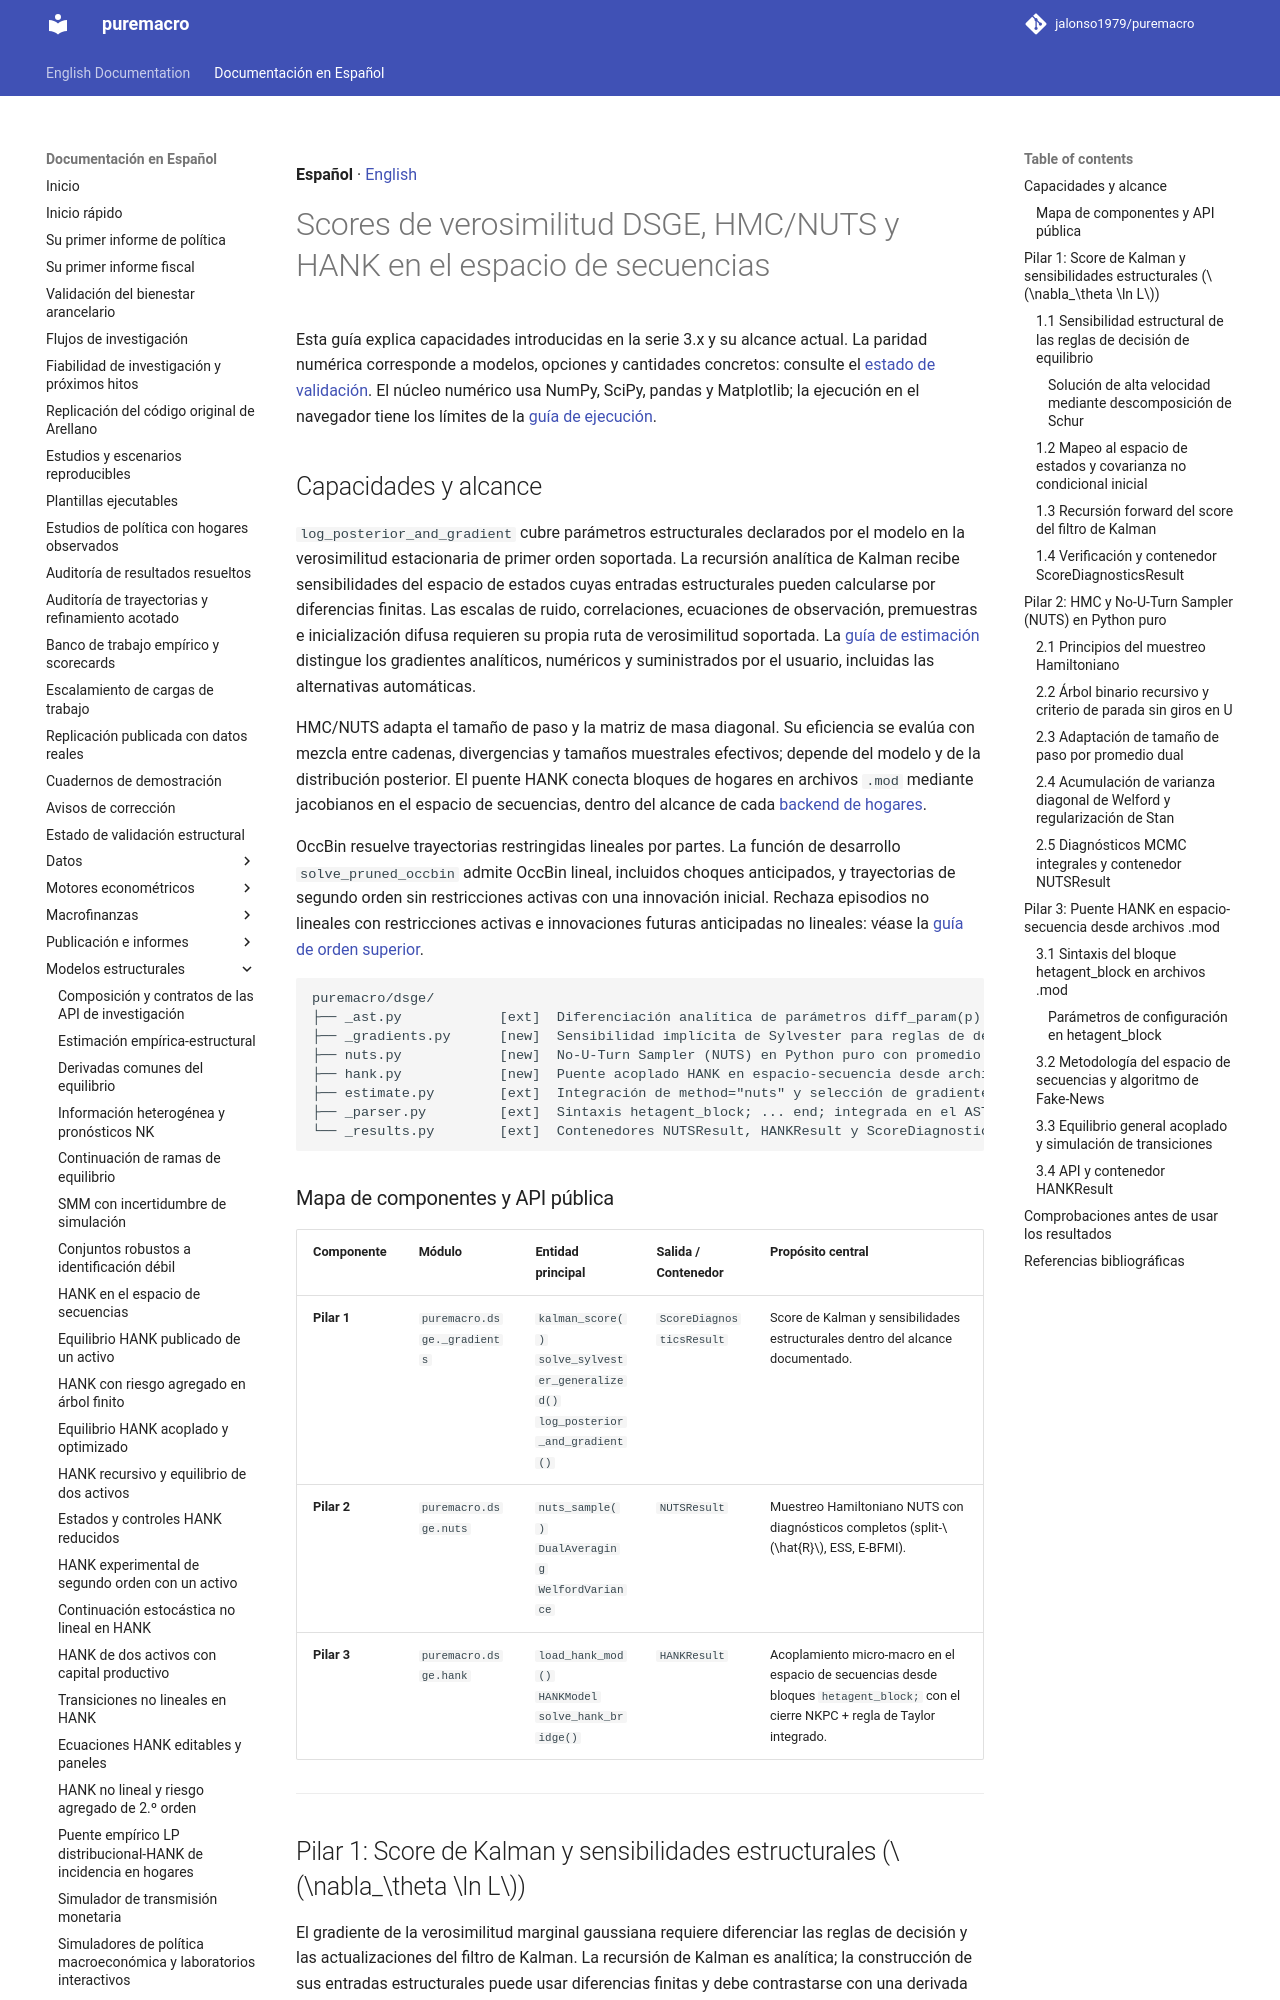

repository: Allisterh/puremacro · page: docs/es/dsge_v3/index.html · generator: mkdocs

**Español** · [English](../dsge_v3.md)

# Scores de verosimilitud DSGE, HMC/NUTS y HANK en el espacio de secuencias

Esta guía explica capacidades introducidas en la serie 3.x y su alcance
actual. La paridad numérica corresponde a modelos, opciones y cantidades
concretos: consulte el [estado de validación](STRUCTURAL_VALIDATION_STATUS.md).
El núcleo numérico usa NumPy, SciPy, pandas y Matplotlib; la ejecución en el
navegador tiene los límites de la [guía de ejecución](tablet.md).

## Capacidades y alcance

`log_posterior_and_gradient` cubre parámetros estructurales declarados por el
modelo en la verosimilitud estacionaria de primer orden soportada. La
recursión analítica de Kalman recibe sensibilidades del espacio de estados
cuyas entradas estructurales pueden calcularse por diferencias finitas. Las
escalas de ruido, correlaciones, ecuaciones de observación, premuestras e
inicialización difusa requieren su propia ruta de verosimilitud soportada.
La [guía de estimación](dsge_estimation.md) distingue los gradientes analíticos,
numéricos y suministrados por el usuario, incluidas las alternativas automáticas.

HMC/NUTS adapta el tamaño de paso y la matriz de masa diagonal. Su eficiencia
se evalúa con mezcla entre cadenas, divergencias y tamaños muestrales efectivos;
depende del modelo y de la distribución posterior. El puente HANK conecta
bloques de hogares en archivos `.mod` mediante jacobianos en el espacio de
secuencias, dentro del alcance de cada [backend de hogares](hank_nonlinear.md).

OccBin resuelve trayectorias restringidas lineales por partes. La función de
desarrollo `solve_pruned_occbin` admite OccBin lineal, incluidos choques
anticipados, y trayectorias de segundo orden sin restricciones activas con una
innovación inicial. Rechaza episodios no lineales con restricciones activas e
innovaciones futuras anticipadas no lineales: véase la
[guía de orden superior](dsge_higher_order.md).

```
puremacro/dsge/
├── _ast.py            [ext]  Diferenciación analítica de parámetros diff_param(p) en el DAG de expresiones
├── _gradients.py      [new]  Sensibilidad implícita de Sylvester para reglas de decisión y score forward de Kalman
├── nuts.py            [new]  No-U-Turn Sampler (NUTS) en Python puro con promedio dual y adaptación de métrica
├── hank.py            [new]  Puente acoplado HANK en espacio-secuencia desde archivos .mod
├── estimate.py        [ext]  Integración de method="nuts" y selección de gradientes
├── _parser.py         [ext]  Sintaxis hetagent_block; ... end; integrada en el AST
└── _results.py        [ext]  Contenedores NUTSResult, HANKResult y ScoreDiagnosticsResult
```

### Mapa de componentes y API pública

| Componente | Módulo | Entidad principal | Salida / Contenedor | Propósito central |
|:---|:---|:---|:---|:---|
| **Pilar 1** | `puremacro.dsge._gradients` | `kalman_score()`<br>`solve_sylvester_generalized()`<br>`log_posterior_and_gradient()` | `ScoreDiagnosticsResult` | Score de Kalman y sensibilidades estructurales dentro del alcance documentado. |
| **Pilar 2** | `puremacro.dsge.nuts` | `nuts_sample()`<br>`DualAveraging`<br>`WelfordVariance` | `NUTSResult` | Muestreo Hamiltoniano NUTS con diagnósticos completos (split-$\hat{R}$, ESS, E-BFMI). |
| **Pilar 3** | `puremacro.dsge.hank` | `load_hank_mod()`<br>`HANKModel`<br>`solve_hank_bridge()` | `HANKResult` | Acoplamiento micro-macro en el espacio de secuencias desde bloques `hetagent_block;` con el cierre NKPC + regla de Taylor integrado. |

---
